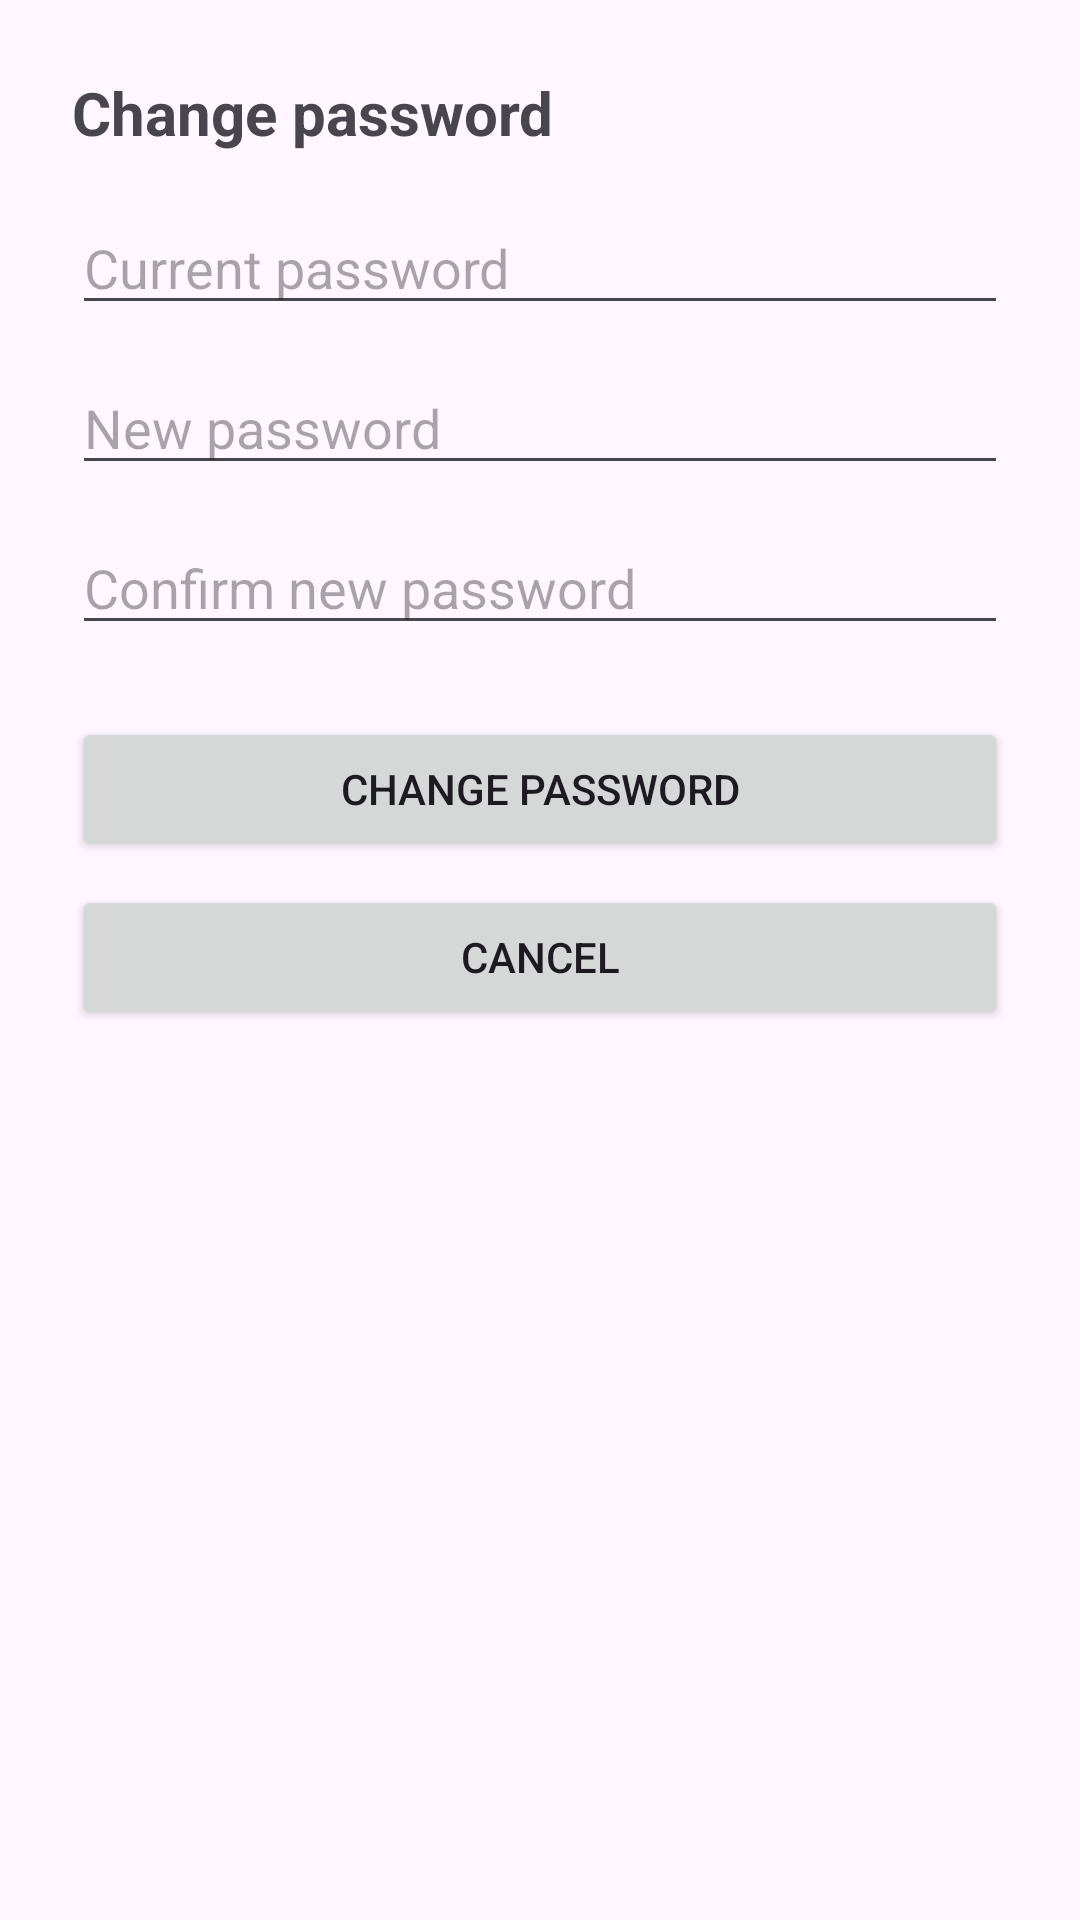

This screen was rendered from an Android layout file. Write that file and the resources it references.
<!-- AndroidManifest.xml: application theme Theme.TradeIt -->
<!-- res/layout/fragment_change_password.xml -->
<?xml version="1.0" encoding="utf-8"?>
<ScrollView xmlns:android="http://schemas.android.com/apk/res/android"
    android:layout_width="match_parent"
    android:layout_height="match_parent">

    <LinearLayout
        android:orientation="vertical"
        android:padding="24dp"
        android:layout_width="match_parent"
        android:layout_height="wrap_content">

        <TextView
            android:id="@+id/tvChangePasswordTitle"
            android:layout_width="match_parent"
            android:layout_height="wrap_content"
            android:text="@string/change_password_title"
            android:textSize="20sp"
            android:textStyle="bold"
            android:layout_marginBottom="16dp" />

        <EditText
            android:id="@+id/etCurrentPassword"
            android:layout_width="match_parent"
            android:layout_height="wrap_content"
            android:hint="@string/current_password"
            android:inputType="textPassword" />

        <EditText
            android:id="@+id/etNewPassword"
            android:layout_width="match_parent"
            android:layout_height="wrap_content"
            android:hint="@string/new_password"
            android:inputType="textPassword"
            android:layout_marginTop="12dp" />

        <EditText
            android:id="@+id/etConfirmNewPassword"
            android:layout_width="match_parent"
            android:layout_height="wrap_content"
            android:hint="@string/confirm_new_password"
            android:inputType="textPassword"
            android:layout_marginTop="12dp" />

        <Button
            android:id="@+id/btnChangePassword"
            android:layout_width="match_parent"
            android:layout_height="wrap_content"
            android:text="@string/btn_change_password"
            android:layout_marginTop="24dp" />

        <Button
            android:id="@+id/btnCancelChangePassword"
            android:layout_width="match_parent"
            android:layout_height="wrap_content"
            android:text="@string/btn_cancel"
            android:layout_marginTop="8dp" />

    </LinearLayout>
</ScrollView>
<!-- resources referenced by this layout -->
<resources>
  <string name="btn_cancel">Cancel</string>
  <string name="btn_change_password">Change password</string>
  <string name="change_password_title">Change password</string>
  <string name="confirm_new_password">Confirm new password</string>
  <string name="current_password">Current password</string>
  <string name="new_password">New password</string>
  <style name="Theme.TradeIt" parent="Base.Theme.TradeIt" />
  <style name="Base.Theme.TradeIt" parent="Theme.Material3.DayNight.NoActionBar">
          
          
      </style>
</resources>
